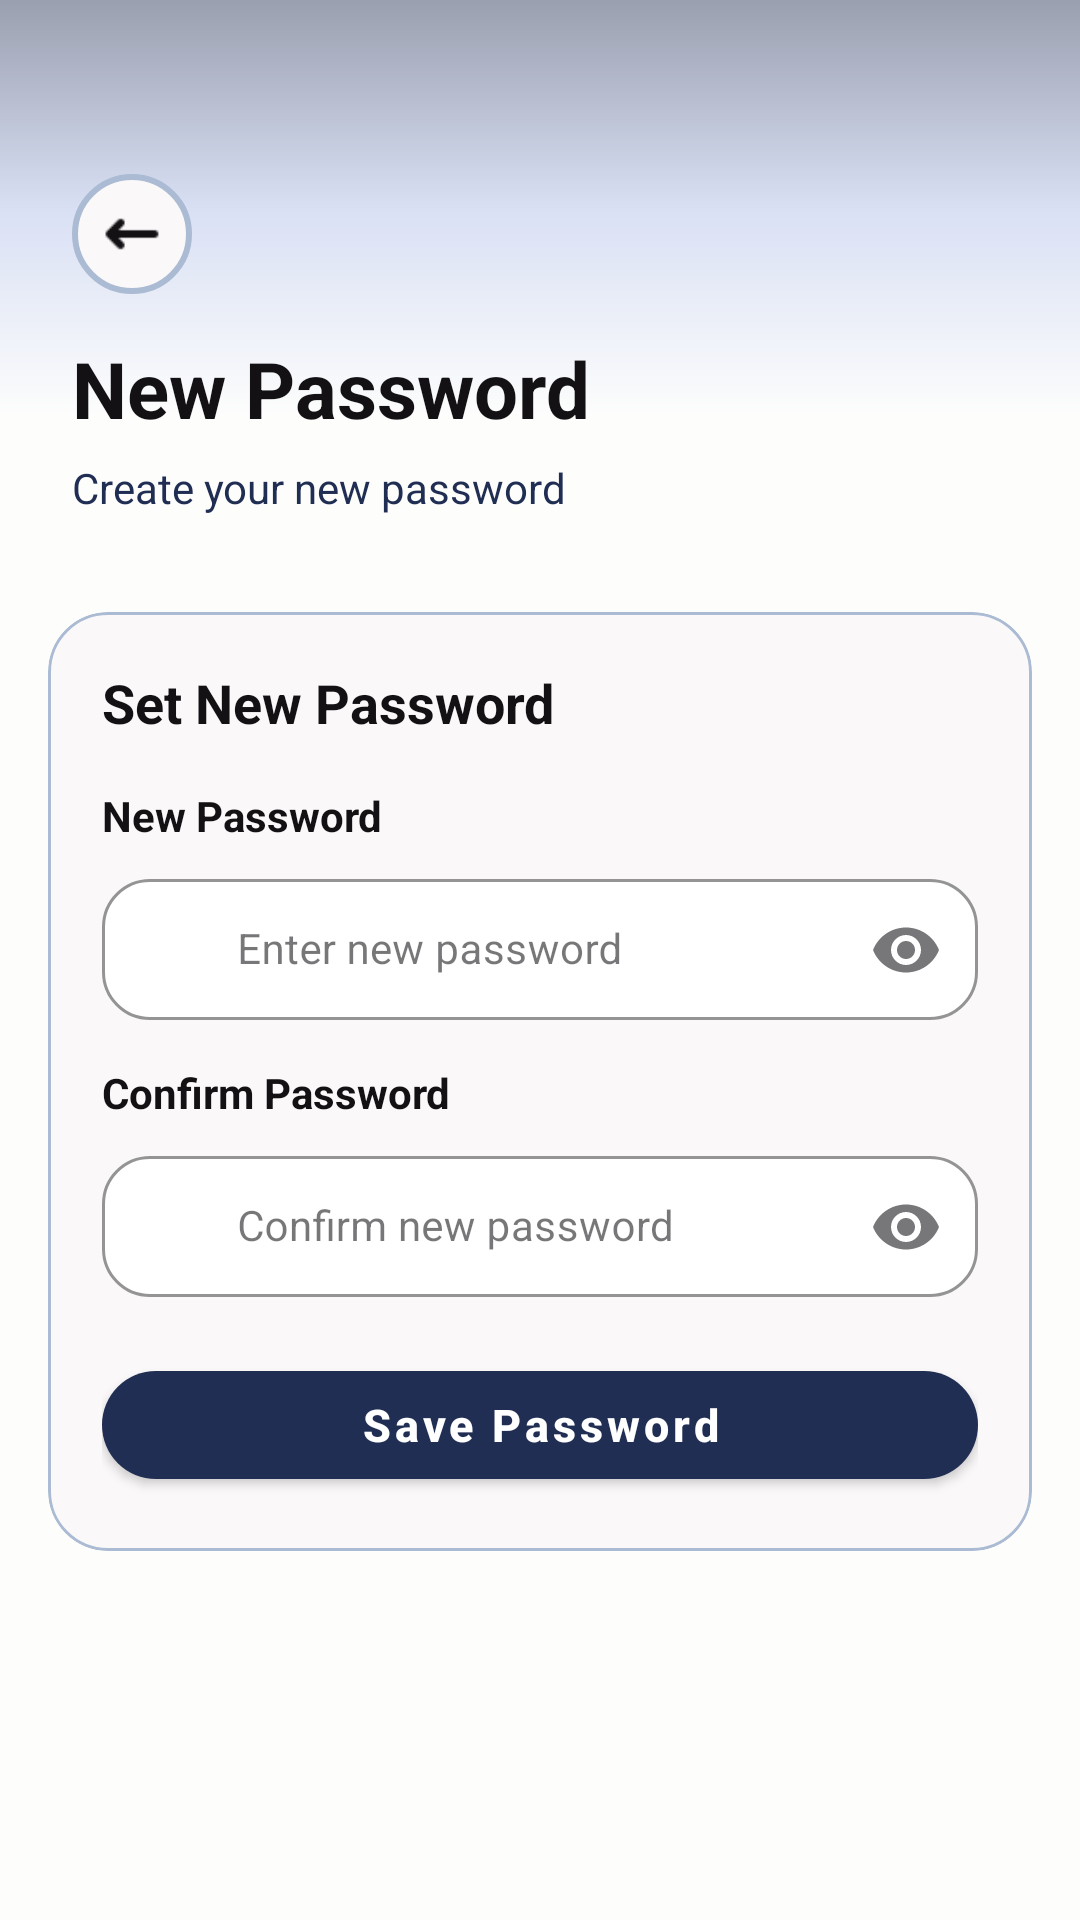

Here is an Android app screen rendered from its layout file. Give the layout XML and the strings, colors and styles it references.
<!-- AndroidManifest.xml: application theme Theme.DownSteps1 -->
<!-- res/layout/activity_new_password.xml -->
<?xml version="1.0" encoding="utf-8"?>
<androidx.constraintlayout.widget.ConstraintLayout
    xmlns:android="http://schemas.android.com/apk/res/android"
    xmlns:app="http://schemas.android.com/apk/res-auto"
    android:layout_width="match_parent"
    android:layout_height="match_parent"
    android:background="@color/bg_main">

    <View
        android:id="@+id/topShape"
        style="@style/TopShape"
        android:layout_width="0dp"
        android:layout_height="140dp"
        android:alpha="0.45"
        app:layout_constraintTop_toTopOf="parent"
        app:layout_constraintStart_toStartOf="parent"
        app:layout_constraintEnd_toEndOf="parent" />

    <LinearLayout
        android:id="@+id/headerLayout"
        style="@style/Header"
        android:layout_width="0dp"
        android:layout_height="wrap_content"
        android:orientation="vertical"
        app:layout_constraintTop_toTopOf="parent"
        app:layout_constraintStart_toStartOf="parent"
        app:layout_constraintEnd_toEndOf="parent">

        <LinearLayout
            android:id="@+id/backContainer"
            style="@style/BackBtn.Box"
            android:layout_marginBottom="14dp">

            <ImageView
                android:id="@+id/btnBack"
                style="@style/BackBtn.Icon"
                android:contentDescription="@string/back" />
        </LinearLayout>

        <TextView
            android:id="@+id/tvTitle"
            style="@style/Text.Title"
            android:layout_width="wrap_content"
            android:layout_height="wrap_content"
            android:text="@string/new_password_title" />

        <TextView
            android:id="@+id/tvSubtitle"
            style="@style/Text.Subtitle"
            android:layout_width="wrap_content"
            android:layout_height="wrap_content"
            android:layout_marginTop="6dp"
            android:text="@string/create_new_password"/>
    </LinearLayout>

    <com.google.android.material.card.MaterialCardView
        android:id="@+id/newPasswordCard"
        style="@style/Card"
        android:layout_width="0dp"
        android:layout_height="wrap_content"
        android:layout_marginStart="16dp"
        android:layout_marginTop="8dp"
        android:layout_marginEnd="16dp"
        app:layout_constraintTop_toBottomOf="@id/headerLayout"
        app:layout_constraintStart_toStartOf="parent"
        app:layout_constraintEnd_toEndOf="parent">

        <LinearLayout
            android:layout_width="match_parent"
            android:layout_height="wrap_content"
            android:orientation="vertical"
            android:padding="18dp">

            <TextView
                style="@style/Text.Section"
                android:layout_width="wrap_content"
                android:layout_height="wrap_content"
                android:layout_marginBottom="16dp"
                android:text="@string/set_new_password"/>

            <TextView
                style="@style/Text.Label"
                android:layout_width="wrap_content"
                android:layout_height="wrap_content"
                android:text="@string/new_password" />

            <com.google.android.material.textfield.TextInputLayout
                android:id="@+id/newPasswordLayout"
                style="@style/Input"
                android:layout_width="match_parent"
                android:layout_height="wrap_content"
                android:layout_marginTop="6dp"
                android:hint="@string/enter_new_password"
                app:startIconDrawable="@drawable/ic_lock"
                app:startIconTint="@color/input_icon"
                app:endIconMode="password_toggle">

                <com.google.android.material.textfield.TextInputEditText
                    android:id="@+id/etNewPassword"
                    style="@style/EditText"
                    android:layout_width="match_parent"
                    android:layout_height="wrap_content"
                    android:inputType="textPassword" />
            </com.google.android.material.textfield.TextInputLayout>

            <TextView
                style="@style/Text.Label"
                android:layout_width="wrap_content"
                android:layout_height="wrap_content"
                android:layout_marginTop="14dp"
                android:text="@string/confirm_password" />

            <com.google.android.material.textfield.TextInputLayout
                android:id="@+id/confirmPasswordLayout"
                style="@style/Input"
                android:layout_width="match_parent"
                android:layout_height="wrap_content"
                android:layout_marginTop="6dp"
                android:hint="@string/confirm_new_password_hint"
                app:startIconDrawable="@drawable/ic_lock"
                app:startIconTint="@color/input_icon"
                app:endIconMode="password_toggle">

                <com.google.android.material.textfield.TextInputEditText
                    android:id="@+id/etConfirmPassword"
                    style="@style/EditText"
                    android:layout_width="match_parent"
                    android:layout_height="wrap_content"
                    android:inputType="textPassword" />
            </com.google.android.material.textfield.TextInputLayout>

            <com.google.android.material.button.MaterialButton
                android:id="@+id/btnSavePassword"
                style="@style/Btn.Primary"
                android:layout_width="match_parent"
                android:layout_height="wrap_content"
                android:layout_marginTop="18dp"
                android:text="@string/save_password" />

        </LinearLayout>

    </com.google.android.material.card.MaterialCardView>

</androidx.constraintlayout.widget.ConstraintLayout>
<!-- resources referenced by this layout -->
<resources>
  <color name="bg_main">#FDFDFB</color>
  <color name="input_icon">#7C8FA9</color>
  <string name="back">Back</string>
  <string name="confirm_new_password_hint">Confirm new password</string>
  <string name="confirm_password">Confirm Password</string>
  <string name="create_new_password">Create your new password</string>
  <string name="enter_new_password">Enter new password</string>
  <string name="new_password">New Password</string>
  <string name="new_password_title">New Password</string>
  <string name="save_password">Save Password</string>
  <string name="set_new_password">Set New Password</string>
  <style name="BackBtn.Box">
          <item name="android:layout_width">40dp</item>
          <item name="android:layout_height">40dp</item>
          <item name="android:background">@drawable/bg_back_circle</item>
          <item name="android:gravity">center</item>
  
      </style>
  <style name="BackBtn.Icon">
          <item name="android:layout_width">20dp</item>
          <item name="android:layout_height">20dp</item>
          <item name="android:src">@drawable/ic_fleche_gauche</item>
          <item name="android:tint">@color/text_title</item>
      </style>
  <style name="Card">
          <item name="cardBackgroundColor">@color/card_bg</item>
          <item name="cardCornerRadius">20dp</item>
          <item name="strokeWidth">1dp</item>
          <item name="strokeColor">@color/card_border</item>
          <item name="cardUseCompatPadding">false</item>
      </style>
  <style name="Header">
          <item name="android:paddingStart">24dp</item>
          <item name="android:paddingTop">58dp</item>
          <item name="android:paddingEnd">24dp</item>
          <item name="android:paddingBottom">24dp</item>
      </style>
  <style name="Text.Label">
          <item name="android:textColor">@color/text_label</item>
          <item name="android:textSize">14sp</item>
          <item name="android:textStyle">bold</item>
      </style>
  <style name="Text.Section">
          <item name="android:textColor">@color/text_title</item>
          <item name="android:textSize">18sp</item>
          <item name="android:textStyle">bold</item>
      </style>
  <style name="Text.Subtitle">
          <item name="android:textColor">@color/text_subtitle</item>
          <item name="android:textSize">14sp</item>
      </style>
  <style name="Text.Title">
          <item name="android:textColor">@color/text_title</item>
          <item name="android:textSize">26sp</item>
          <item name="android:textStyle">bold</item>
      </style>
  <style name="TopShape">
          <item name="android:background">@drawable/bg_top</item>
          <item name="android:alpha">0.45</item>
      </style>
  <style name="Theme.DownSteps1" parent="Base.Theme.DownSteps1" />
  <color name="text_title">#131114</color>
  <color name="white">#FFFFFF</color>
  <color name="btn_primary">#212E53</color>
  <color name="card_bg">#FAF8F8</color>
  <color name="card_border">#AABBD3</color>
  <color name="text_input">#131114</color>
  <color name="text_hint">#212E53</color>
  <color name="input_bg">#FFFFFF</color>
  <color name="input_border">#AABBD3</color>
  <color name="text_hint_layout">#AABBD3</color>
  <color name="text_label">#131114</color>
  <color name="text_subtitle">#212E53</color>
  <!-- drawable bg_top (drawable) -->
  <shape xmlns:android="http://schemas.android.com/apk/res/android"
      android:shape="rectangle">
  
      <gradient
          android:angle="270"
          android:startColor="#212E53"
          android:centerColor="#AEBEED"
          android:endColor="#FFFFFF" />
  
  </shape>
  <style name="Base.Theme.DownSteps1" parent="Theme.Material3.DayNight.NoActionBar">
          
          
          <item name="colorPrimary">@color/btn_primary</item>
          <item name="colorSecondary">@color/btn_primary</item>
          <item name="colorAccent">@color/btn_primary</item>
      </style>
</resources>
